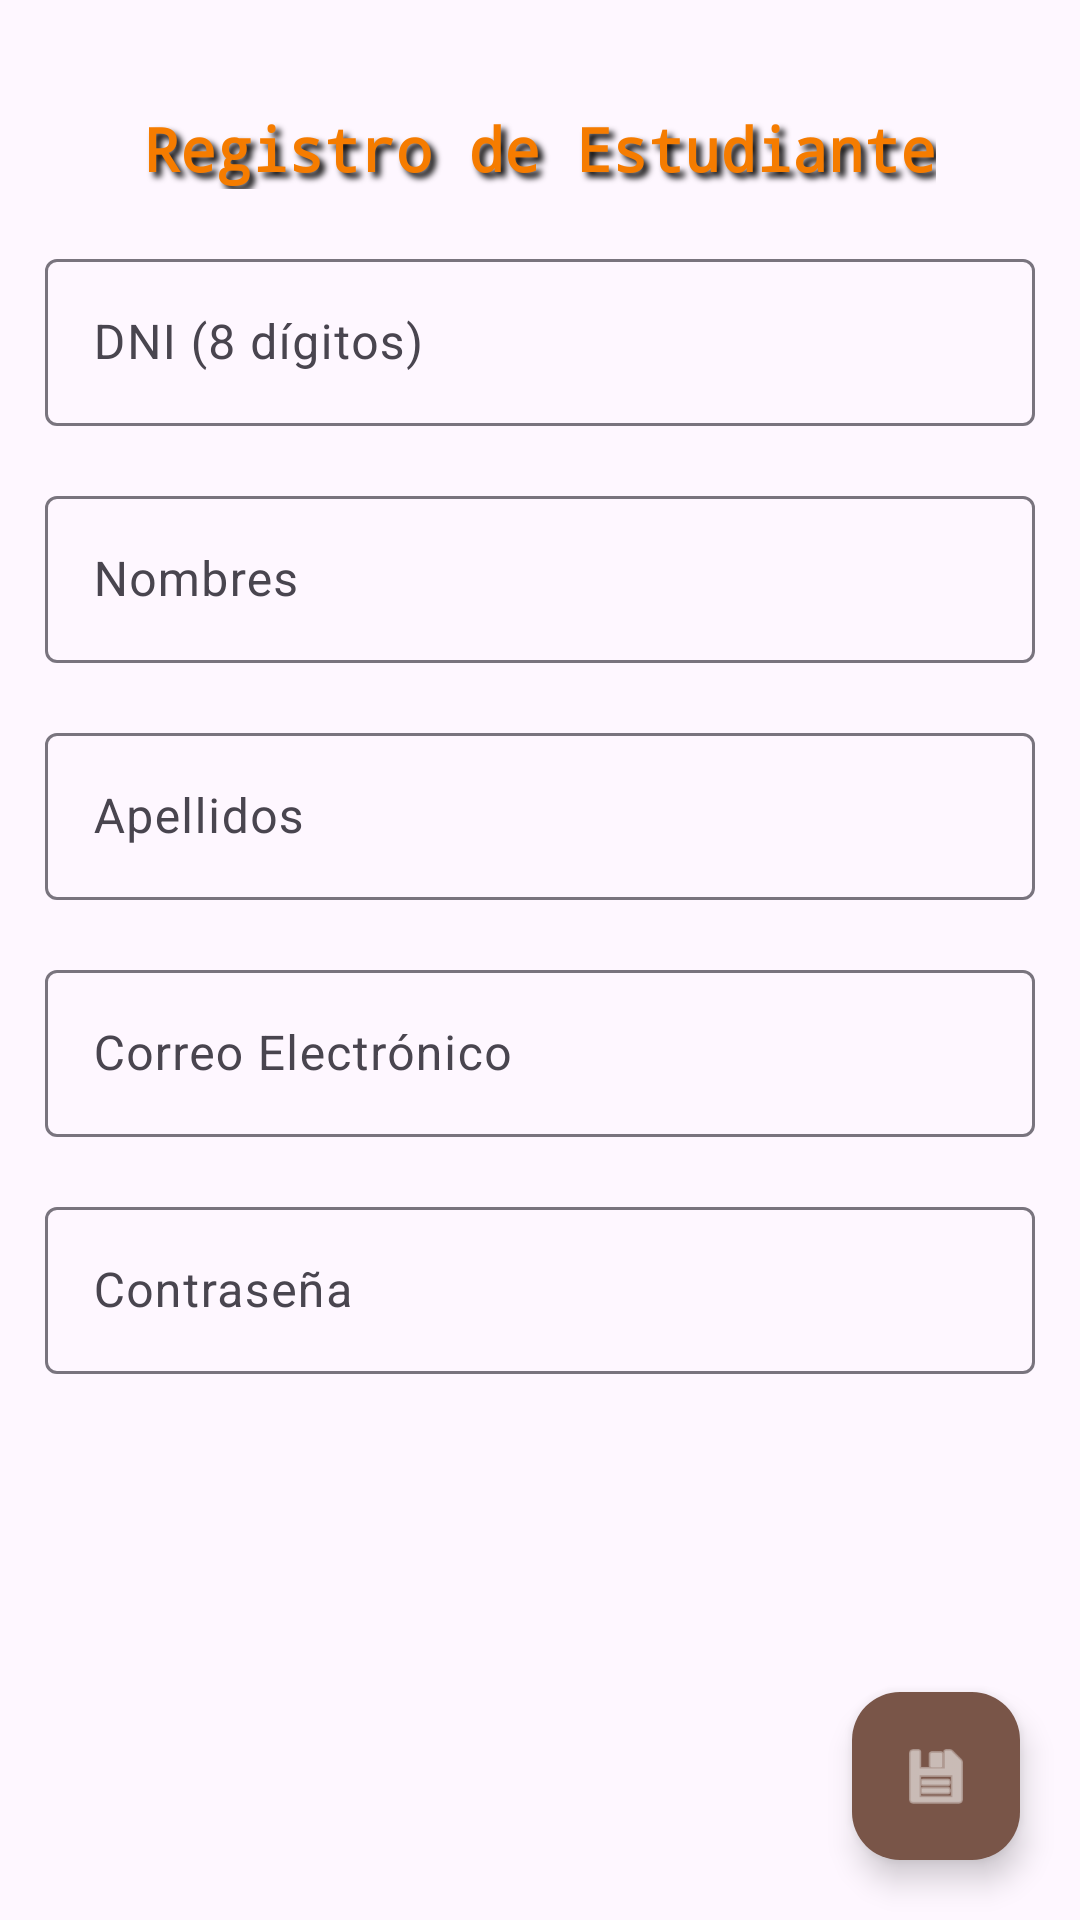

The Android layout XML behind this screen, and the referenced resources:
<!-- AndroidManifest.xml: application theme Theme.Etirojasd -->
<!-- res/layout/activity_registro.xml -->
<?xml version="1.0" encoding="utf-8"?>
<androidx.constraintlayout.widget.ConstraintLayout xmlns:android="http://schemas.android.com/apk/res/android"
    xmlns:app="http://schemas.android.com/apk/res-auto"
    xmlns:tools="http://schemas.android.com/tools"
    android:id="@+id/main"
    android:layout_width="match_parent"
    android:layout_height="match_parent"
    tools:context=".ActividadRegistro">

    <TextView
        android:id="@+id/textView2"
        style="@style/EstiloTitulo"
        android:layout_width="wrap_content"
        android:layout_height="wrap_content"
        android:layout_marginTop="36dp"
        android:text="Registro de Estudiante"
        app:layout_constraintEnd_toEndOf="parent"
        app:layout_constraintStart_toStartOf="parent"
        app:layout_constraintTop_toTopOf="parent" />

    <com.google.android.material.textfield.TextInputLayout
        android:id="@+id/textInputLayoutDni"
        android:layout_width="0dp"
        android:layout_height="wrap_content"
        android:layout_marginStart="15dp"
        android:layout_marginTop="@dimen/altura_view"
        android:layout_marginEnd="15dp"
        app:layout_constraintEnd_toEndOf="parent"
        app:layout_constraintStart_toStartOf="parent"
        app:layout_constraintTop_toBottomOf="@+id/textView2">

        <com.google.android.material.textfield.TextInputEditText
            android:id="@+id/txtDni"
            android:layout_width="match_parent"
            android:layout_height="wrap_content"
            android:hint="DNI (8 dígitos)"
            android:inputType="number"
            android:maxLength="8" />
    </com.google.android.material.textfield.TextInputLayout>

    <com.google.android.material.textfield.TextInputLayout
        android:id="@+id/textInputLayoutNombres"
        android:layout_width="0dp"
        android:layout_height="wrap_content"
        android:layout_marginStart="15dp"
        android:layout_marginTop="@dimen/altura_view"
        android:layout_marginEnd="15dp"
        app:layout_constraintEnd_toEndOf="parent"
        app:layout_constraintStart_toStartOf="parent"
        app:layout_constraintTop_toBottomOf="@+id/textInputLayoutDni">

        <com.google.android.material.textfield.TextInputEditText
            android:id="@+id/txtNombres"
            android:layout_width="match_parent"
            android:layout_height="wrap_content"
            android:hint="Nombres"
            android:inputType="textPersonName" />
    </com.google.android.material.textfield.TextInputLayout>

    <com.google.android.material.textfield.TextInputLayout
        android:id="@+id/textInputLayoutApellidos"
        android:layout_width="0dp"
        android:layout_height="wrap_content"
        android:layout_marginStart="15dp"
        android:layout_marginTop="@dimen/altura_view"
        android:layout_marginEnd="15dp"
        app:layout_constraintEnd_toEndOf="parent"
        app:layout_constraintStart_toStartOf="parent"
        app:layout_constraintTop_toBottomOf="@+id/textInputLayoutNombres">

        <com.google.android.material.textfield.TextInputEditText
            android:id="@+id/txtApellidos"
            android:layout_width="match_parent"
            android:layout_height="wrap_content"
            android:hint="Apellidos"
            android:inputType="textPersonName" />
    </com.google.android.material.textfield.TextInputLayout>

    <com.google.android.material.textfield.TextInputLayout
        android:id="@+id/textInputLayoutCorreo"
        android:layout_width="0dp"
        android:layout_height="wrap_content"
        android:layout_marginStart="15dp"
        android:layout_marginTop="@dimen/altura_view"
        android:layout_marginEnd="15dp"
        app:layout_constraintEnd_toEndOf="parent"
        app:layout_constraintStart_toStartOf="parent"
        app:layout_constraintTop_toBottomOf="@+id/textInputLayoutApellidos">

        <com.google.android.material.textfield.TextInputEditText
            android:id="@+id/txtCorreo"
            android:layout_width="match_parent"
            android:layout_height="wrap_content"
            android:hint="Correo Electrónico"
            android:inputType="textEmailAddress" />
    </com.google.android.material.textfield.TextInputLayout>

    <com.google.android.material.textfield.TextInputLayout
        android:id="@+id/textInputLayoutPassword"
        android:layout_width="0dp"
        android:layout_height="wrap_content"
        android:layout_marginStart="15dp"
        android:layout_marginTop="@dimen/altura_view"
        android:layout_marginEnd="15dp"
        app:layout_constraintEnd_toEndOf="parent"
        app:layout_constraintStart_toStartOf="parent"
        app:layout_constraintTop_toBottomOf="@+id/textInputLayoutCorreo">

        <com.google.android.material.textfield.TextInputEditText
            android:id="@+id/txtPassword"
            android:layout_width="match_parent"
            android:layout_height="wrap_content"
            android:hint="Contraseña"
            android:inputType="textPassword" />
    </com.google.android.material.textfield.TextInputLayout>

    <com.google.android.material.floatingactionbutton.FloatingActionButton
        android:id="@+id/btnGuardar"
        android:layout_width="wrap_content"
        android:layout_height="wrap_content"
        android:layout_marginEnd="20dp"
        android:layout_marginBottom="20dp"
        android:clickable="true"
        app:backgroundTint="?attr/colorAccent"
        app:tint="@color/white"
        app:layout_constraintBottom_toBottomOf="parent"
        app:layout_constraintEnd_toEndOf="parent"
        app:srcCompat="@android:drawable/ic_menu_save"
        tools:ignore="SpeakableTextPresentCheck" />

</androidx.constraintlayout.widget.ConstraintLayout>
<!-- resources referenced by this layout -->
<resources>
  <color name="white">#FFFFFFFF</color>
  <dimen name="altura_view">18dp</dimen>
  <style name="EstiloTitulo">
          <item name="android:textSize">20sp</item>
          <item name="android:typeface">monospace</item>
          <item name="android:fontFamily">monospace</item>
          <item name="android:textColor">@color/naranja_700</item>
          <item name="android:textStyle">bold</item>
          <item name="android:shadowColor">@color/black</item>
          <item name="android:shadowDx">5</item>
          <item name="android:shadowDy">5</item>
          <item name="android:shadowRadius">5</item>
      </style>
  <style name="Theme.Etirojasd" parent="Base.Theme.Etirojasd" />
  <color name="naranja_700">#F57C00</color>
  <color name="black">#FF000000</color>
  <style name="Base.Theme.Etirojasd" parent="Theme.Material3.DayNight.NoActionBar">
          
          <item name="colorPrimary">@color/naranja_500</item>
          <item name="colorPrimaryDark">@color/naranja_700</item>
          <item name="colorAccent">@color/marron</item>
      </style>
  <color name="naranja_500">#FF9800</color>
  <color name="marron">#795548</color>
</resources>
